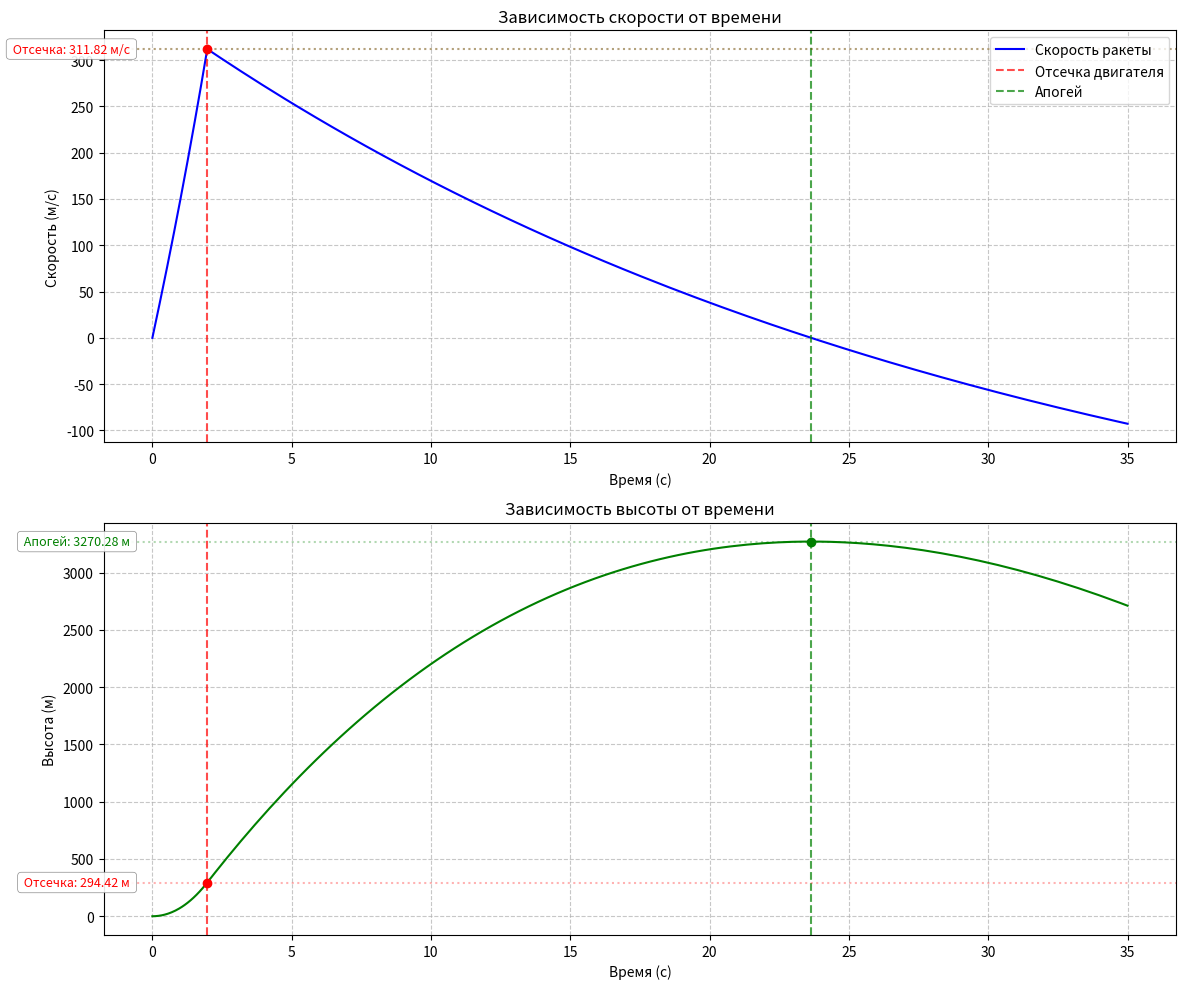

Recreate this plot in Python.
import numpy as np
from scipy.integrate import solve_ivp
import matplotlib.pyplot as plt
from matplotlib.patches import FancyBboxPatch

def rocket_motion(t, state, m0, m_final, F, t_thrust, k, g):
    y, v = state
    r = (m0 - m_final) / t_thrust
    
    # Активная фаза (работа двигателя)
    if t <= t_thrust:
        m = m0 - r * t
        dvdt = F/m - g - k*v/m
    # Пассивная фаза (двигатель выключен)
    else:
        m = m_final
        dvdt = -g - k*v/m
    
    dydt = v
    return [dydt, dvdt]

# Исходные параметры
params = {
    'm0': 4.0,        # начальная масса (кг)
    'm_final': 3.0,   # конечная масса (кг)
    'F': 600.0,       # сила тяги (Н)
    't_thrust': 1.97, # время работы двигателя (с)
    'k': 0.1,         # коэффициент сопротивления (кг/с)
    'g': 9.81         # ускорение свободного падения (м/с²)
}

# Время интегрирования (до достижения апогея)
t_end = 35.0  # достаточно для достижения апогея

# Решение ОДУ
sol = solve_ivp(rocket_motion, [0, t_end], [0, 0], 
                args=tuple(params.values()),
                method='RK45', rtol=1e-12, atol=1e-15,
                dense_output=True)

# Находим время и скорость в конце активной фазы
t_active_end = params['t_thrust']
v_active_end = sol.sol(t_active_end)[1]
y_active_end = sol.sol(t_active_end)[0]

# Находим апогей
t_apogee_index = np.where(sol.y[1] < 0)[0]
if t_apogee_index.size > 0:
    idx = t_apogee_index[0]
    t_prev = sol.t[idx-1]
    t_curr = sol.t[idx]
    v_prev = sol.y[1, idx-1]
    v_curr = sol.y[1, idx]
    
    # Линейная интерполяция для относительно точного определения апогея
    alpha = -v_prev / (v_curr - v_prev)
    t_apogee = t_prev + alpha * (t_curr - t_prev)
    y_max = sol.sol(t_apogee)[0]
else:
    t_apogee = sol.t[-1]
    y_max = sol.y[0, -1]

# Находим максимальную скорость и время ее достижения
idx_vmax = np.argmax(sol.y[1])
v_max = sol.y[1, idx_vmax]
t_vmax = sol.t[idx_vmax]

# Проверка, нужно ли показывать отдельно максимальную скорость
show_max_speed = abs(v_max - v_active_end) > 1.0

# Вывод результатов
print("\nТочные результаты расчета:")
print(f"Скорость в конце активной фазы (t={params['t_thrust']} с): {v_active_end:.2f} м/с")
print(f"Высота в конце активной фазы: {y_active_end:.2f} м")
print(f"Максимальная скорость: {v_max:.2f} м/с (t={t_vmax:.2f} с)")
print(f"Высота апогея: {y_max:.2f} м (t={t_apogee:.2f} с)")
print(f"Общее время подъёма: {t_apogee:.2f} с")

# Построение графиков
plt.figure(figsize=(12, 10))

# Общие настройки стиля для подписей
label_style = {'bbox': dict(boxstyle="round,pad=0.3", fc='white', ec='gray', alpha=0.9, lw=0.5),
               'fontsize': 9, 'ha': 'right', 'va': 'center'}

# График скорости
plt.subplot(2, 1, 1)
plt.plot(sol.t, sol.y[1], 'b-', label='Скорость ракеты')
plt.axvline(x=params['t_thrust'], color='r', linestyle='--', alpha=0.7, label='Отсечка двигателя')
plt.axvline(x=t_apogee, color='g', linestyle='--', alpha=0.7, label='Апогей')

# Ключевые линии и аннотации скорости
plt.axhline(y=v_active_end, color='r', linestyle=':', alpha=0.3)
plt.axhline(y=v_max, color='g', linestyle=':', alpha=0.3)

# Маркеры для ключевых точек
plt.plot(t_active_end, v_active_end, 'ro', markersize=6)
plt.plot(t_vmax, v_max, 'gD', markersize=6) if show_max_speed else None

# Подписи значений слева с фоном
x_pos = -0.02 * max(sol.t)  # Позиция слева от оси
plt.text(x_pos, v_active_end, f' Отсечка: {v_active_end:.2f} м/с ', 
         color='r', **label_style)

if show_max_speed:
    plt.text(x_pos, v_max, f' Макс.скорость: {v_max:.2f} м/с ', 
             color='g', **label_style)
elif abs(v_max - v_active_end) > 0.01:  # Если почти равны, но не совсем
    plt.text(x_pos, v_active_end, f' Отсечка/макс: {v_active_end:.2f} м/с ', 
             color='purple', **label_style)

plt.xlabel('Время (с)')
plt.ylabel('Скорость (м/с)')
plt.title('Зависимость скорости от времени')
plt.grid(True, linestyle='--', alpha=0.7)

# Легенда без дублирования информации
handles, labels = plt.gca().get_legend_handles_labels()
plt.legend(handles, labels, loc='upper right')

# График высоты
plt.subplot(2, 1, 2)
plt.plot(sol.t, sol.y[0], 'g-', label='Высота ракеты')
plt.axvline(x=params['t_thrust'], color='r', linestyle='--', alpha=0.7)
plt.axvline(x=t_apogee, color='g', linestyle='--', alpha=0.7)

# Ключевые линии и аннотации высоты
plt.axhline(y=y_active_end, color='r', linestyle=':', alpha=0.3)
plt.axhline(y=y_max, color='g', linestyle=':', alpha=0.3)

# Маркеры для ключевых точек
plt.plot(t_active_end, y_active_end, 'ro', markersize=6)
plt.plot(t_apogee, y_max, 'go', markersize=6)

# Подписи значений слева с фоном
plt.text(x_pos, y_active_end, f' Отсечка: {y_active_end:.2f} м ', 
         color='r', **label_style)
plt.text(x_pos, y_max, f' Апогей: {y_max:.2f} м ', 
         color='g', **label_style)

plt.xlabel('Время (с)')
plt.ylabel('Высота (м)')
plt.title('Зависимость высоты от времени')
plt.grid(True, linestyle='--', alpha=0.7)

# Установим одинаковые отступы слева для обоих графиков
plt.subplots_adjust(left=0.12)

plt.tight_layout()
plt.savefig('out.png', dpi=300)
plt.show()